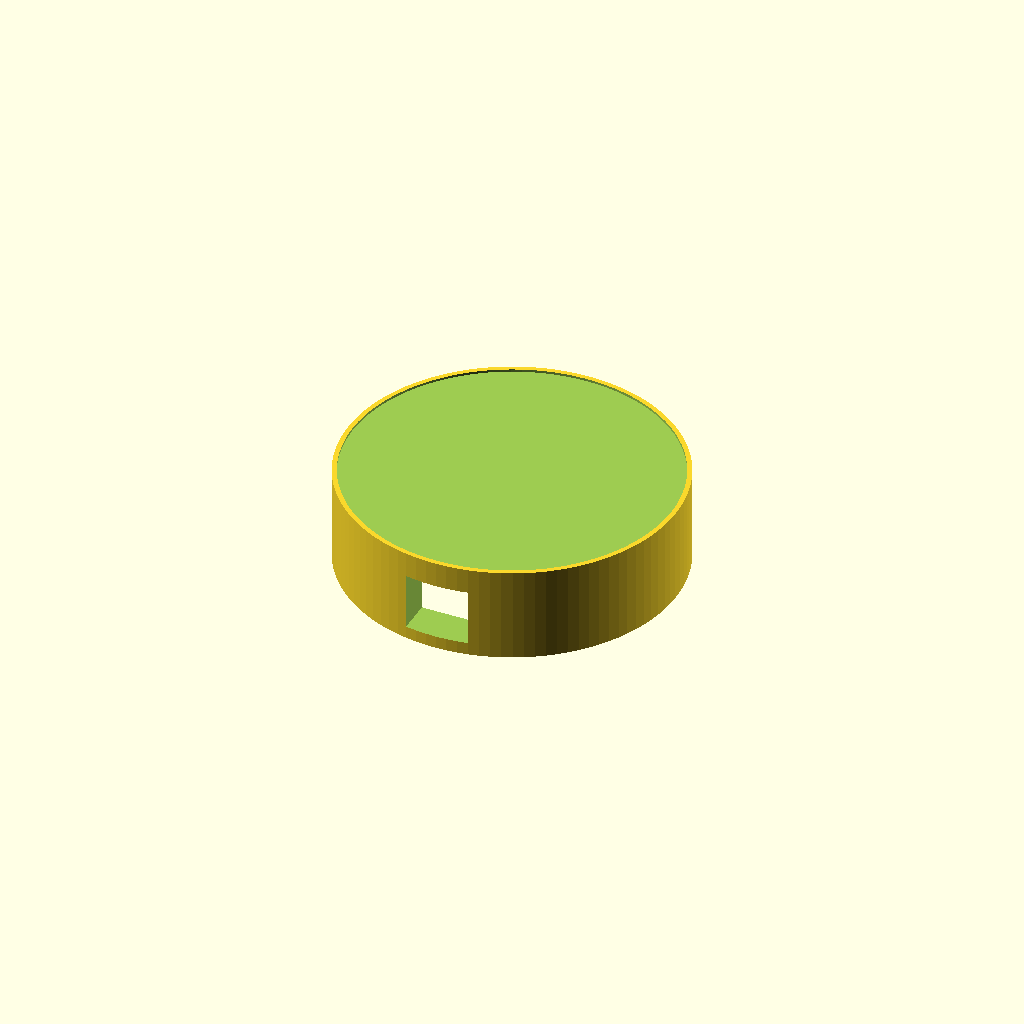
Cell 1 — every parameter at its default value.
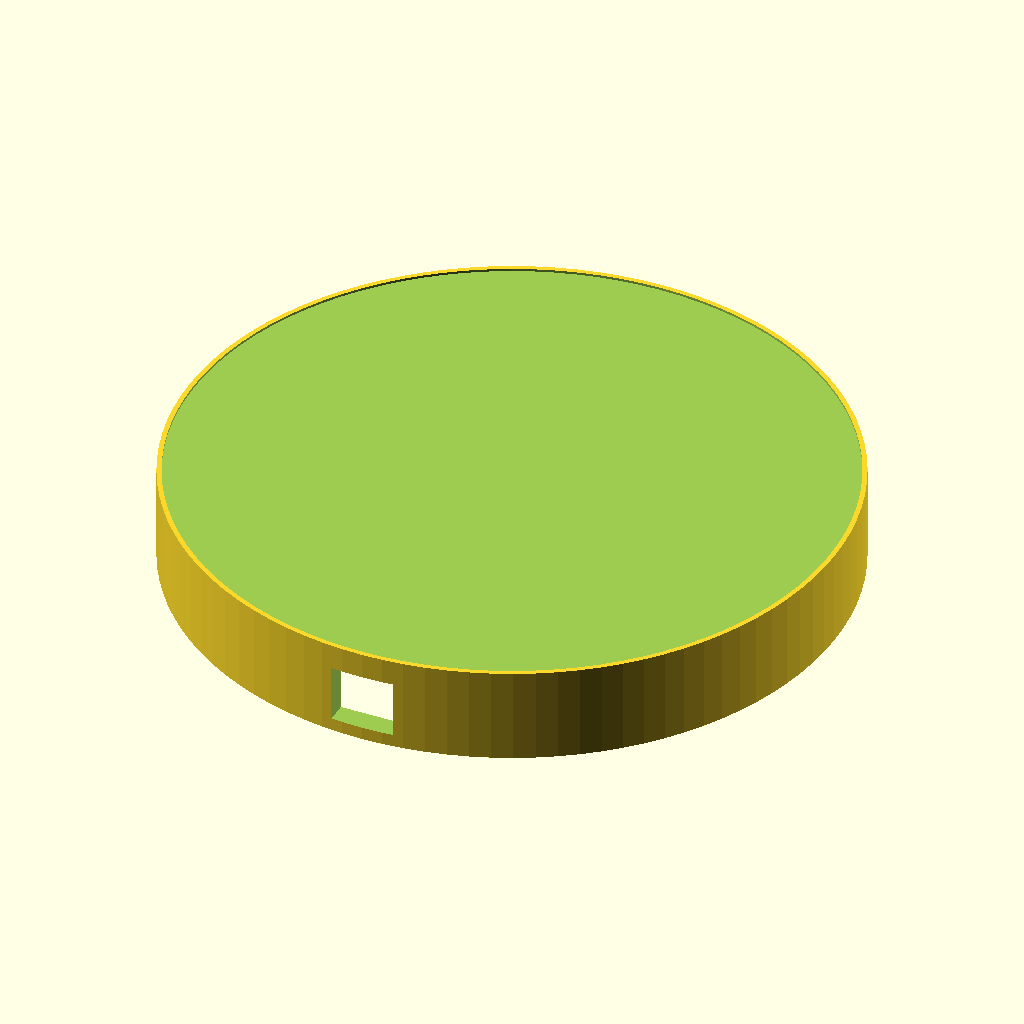
Cell 2: the same model with D = 205.
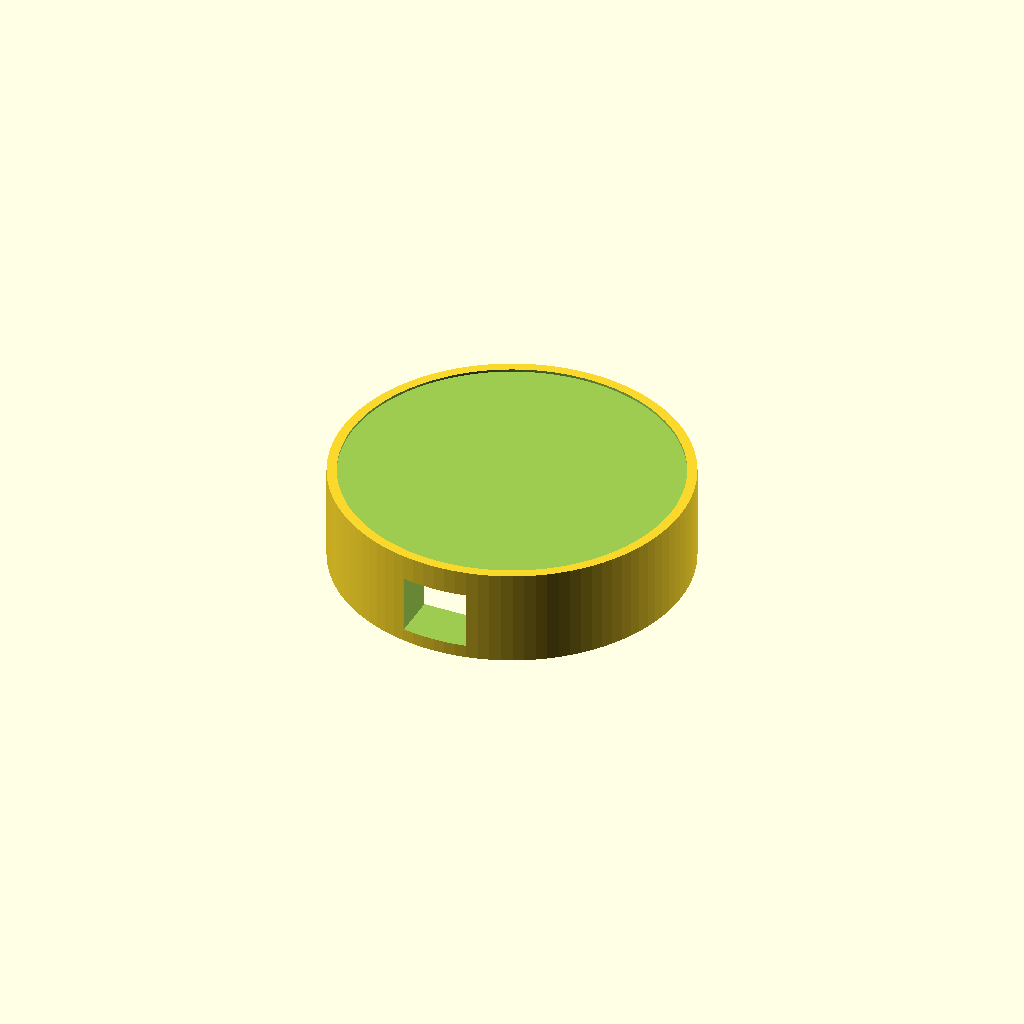
Cell 3: TH = 3 (everything else at default).
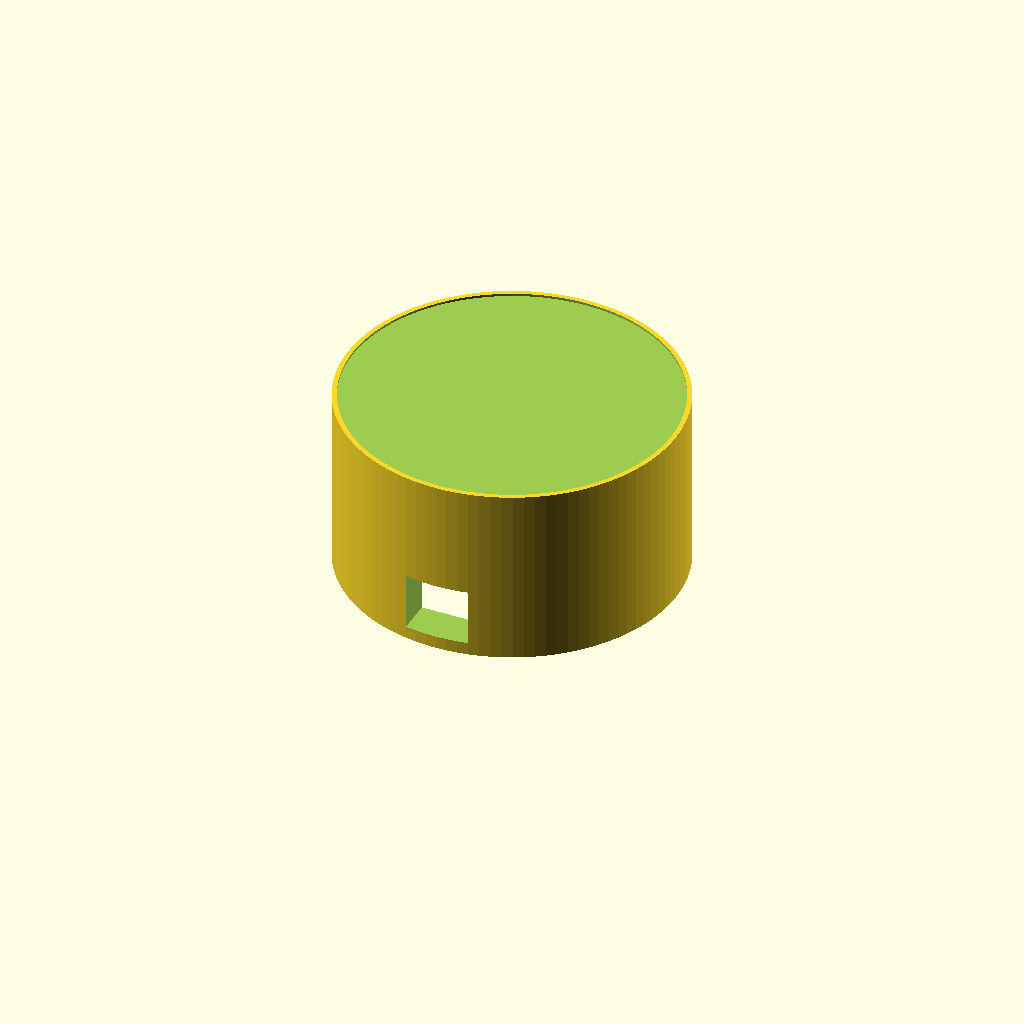
Cell 4: H1 = 54 (everything else at default).
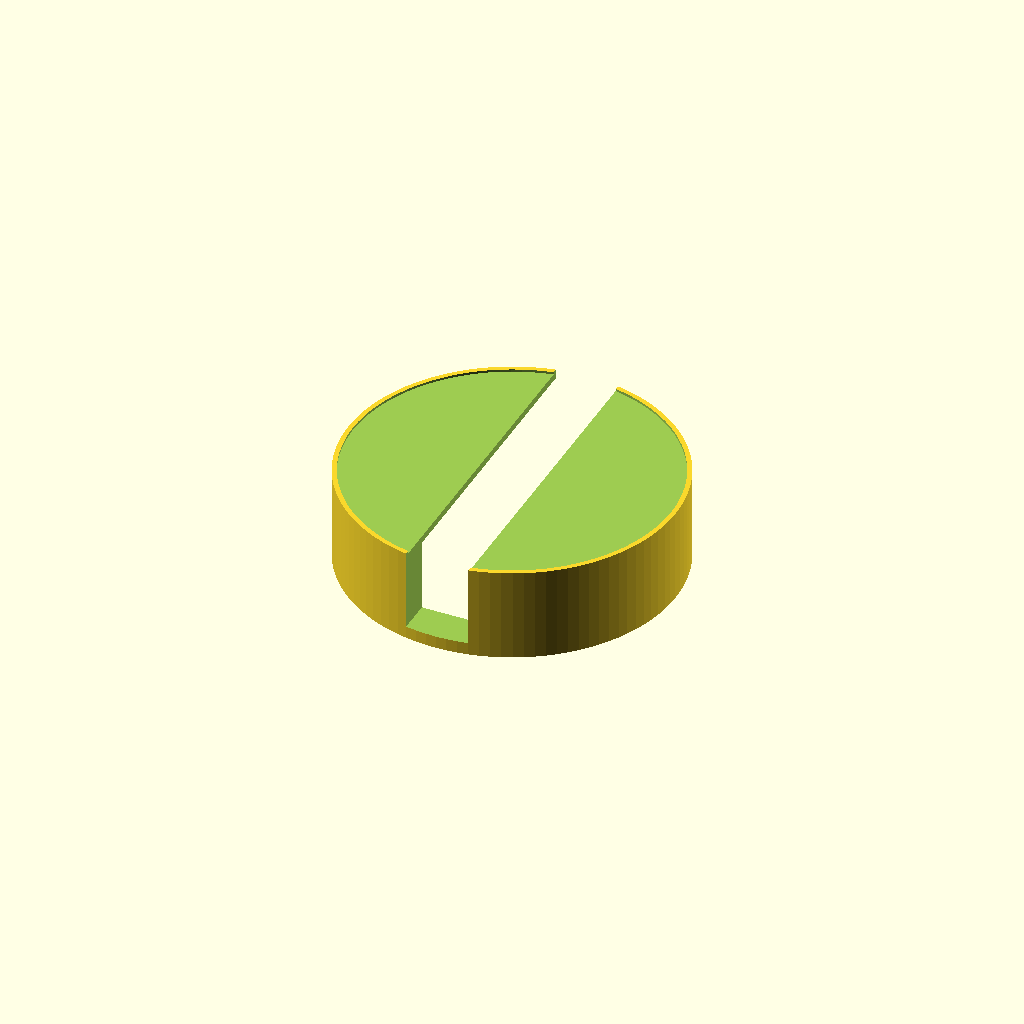
Cell 5: H3 = 44 (everything else at default).
One fixed orthographic camera (rotation 55°, 0°, 25°; colour scheme Cornfield) for every cell.
OpenSCAD source file 3d-printing/2025-08-14--phone-stand-charger-base/charger-base.scad:
use <../chamferer.scad>

W  =  56.5;
D  = 102.5;
TH =   1.5;
H1 =  27.0;
H2 = H1 + 3;
H3 =  22.0;
TB =   0.75;

CH =   0.75;

D_CHAMBER = D*.75;
D_EXT = D + TH*2;

ATOM = 0.01;

module base() {
    difference() {
        // body
        d_ext = D_EXT;
        chamferer($preview?0:CH, "cone", fn=$preview?4:10)
        cylinder(d=d_ext, h=H2, $fn=$preview?100:200);

        // create top border
        translate([0, 0, H2-TB])
        cylinder(d=D, h=H2, $fn=$preview?100:200);

        // charger case
        d_int = D - TH*2;
        dy = sqrt(d_int*d_int/4 - W*W/4);
        translate([-W/2, -dy, -ATOM])
        cube([W, D, H1]);

        // chamber
        d_chamber = D*.8;
        translate([0, 0, -ATOM])
        cylinder(d=D_CHAMBER, h=H1+ATOM, $fn=$preview?100:200);

        // bottom chamber chamfer
        translate([0, 0, -H1])
        chamferer($preview?0:CH, "cone", fn=$preview?4:10, shrink=false)
        cylinder(d=D_CHAMBER, h=H1, $fn=$preview?100:200);

        // bottom cavity chamfer
        chamferer($preview?0:CH, "cone", fn=$preview?4:10, shrink=false)
        translate([-W/2, -dy, -H1])
        cube([W, D, H1]);

        // cable
        z = 4;
        translate([-10, -D, z])
       cube([20, D*2, H3-z]); 
    }

    // pads
    d = (D_EXT + D_CHAMBER*2)/3;
    dy = sqrt(d*d/4 - W*W/4);
    for (ky=[-1, 1]) {
        for (kx=[-1, 1]) {
            translate([W/2*kx, dy*ky, 0])
            scale([.25, 1, 1,]) hull() {
                translate([0, 0, H1-5])
                sphere(d=2, $fn=50);
                translate([0, 0, 5])
                sphere(d=2, $fn=50);
            }
        }
    }
}

base();
Parameter table extracted from the source (name, type, default, range or options):
W: number, default 56.5
D: number, default 102.5
TH: number, default 1.5
H1: number, default 27
H3: number, default 22
TB: number, default 0.75
CH: number, default 0.75
ATOM: number, default 0.01
